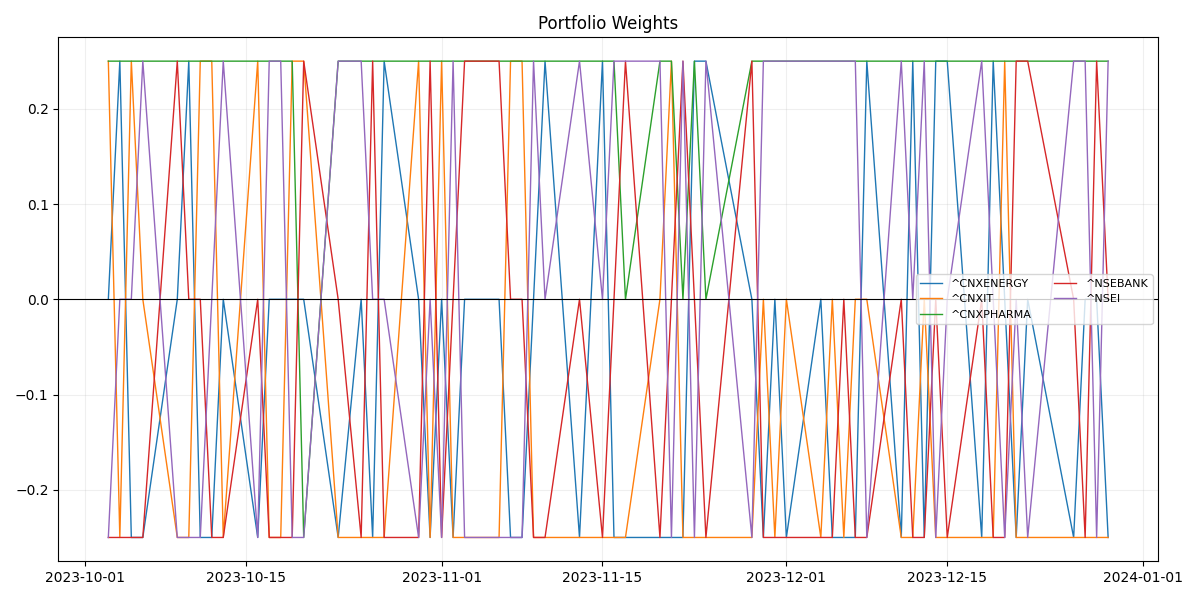

Values plotted in this chart, from the file beside it:
, ^CNXENERGY, ^CNXIT, ^CNXPHARMA, ^NSEBANK, ^NSEI
2023-10-03, 0.0, 0.25, 0.25, -0.25, -0.25
2023-10-04, 0.25, -0.25, 0.25, -0.25, 0.0
2023-10-05, -0.25, 0.25, 0.25, -0.25, 0.0
2023-10-06, -0.25, 0.0, 0.25, -0.25, 0.25
2023-10-09, 0.0, -0.25, 0.25, 0.25, -0.25
2023-10-10, 0.25, -0.25, 0.25, 0.0, -0.25
2023-10-11, -0.25, 0.25, 0.25, 0.0, -0.25
2023-10-12, -0.25, 0.25, 0.25, -0.25, 0.0
2023-10-13, 0.0, -0.25, 0.25, -0.25, 0.25
2023-10-16, -0.25, 0.25, 0.25, 0.0, -0.25
2023-10-17, 0.0, -0.25, 0.25, -0.25, 0.25
2023-10-18, 0.0, -0.25, 0.25, -0.25, 0.25
2023-10-19, 0.0, 0.25, 0.25, -0.25, -0.25
2023-10-20, 0.0, 0.25, -0.25, 0.25, -0.25
2023-10-23, -0.25, -0.25, 0.25, 0.0, 0.25
2023-10-25, 0.0, -0.25, 0.25, -0.25, 0.25
2023-10-26, -0.25, -0.25, 0.25, 0.25, 0.0
2023-10-27, 0.25, -0.25, 0.25, -0.25, 0.0
2023-10-30, 0.0, 0.25, 0.25, -0.25, -0.25
2023-10-31, -0.25, -0.25, 0.25, 0.25, 0.0
2023-11-01, 0.0, 0.25, 0.25, -0.25, -0.25
2023-11-02, -0.25, -0.25, 0.25, 0.0, 0.25
2023-11-03, 0.0, -0.25, 0.25, 0.25, -0.25
2023-11-06, 0.0, -0.25, 0.25, 0.25, -0.25
2023-11-07, -0.25, 0.25, 0.25, 0.0, -0.25
2023-11-08, -0.25, 0.25, 0.25, 0.0, -0.25
2023-11-09, 0.0, -0.25, 0.25, -0.25, 0.25
2023-11-10, 0.25, -0.25, 0.25, -0.25, 0.0
2023-11-13, -0.25, -0.25, 0.25, 0.0, 0.25
2023-11-15, 0.25, -0.25, 0.25, -0.25, 0.0
2023-11-16, -0.25, -0.25, 0.25, 0.0, 0.25
2023-11-17, -0.25, -0.25, 0.0, 0.25, 0.25
2023-11-20, -0.25, 0.0, 0.25, -0.25, 0.25
2023-11-21, -0.25, 0.25, 0.25, 0.0, -0.25
2023-11-22, -0.25, -0.25, 0.0, 0.25, 0.25
2023-11-23, 0.25, -0.25, 0.25, 0.0, -0.25
2023-11-24, 0.25, -0.25, 0.0, -0.25, 0.25
2023-11-28, 0.0, -0.25, 0.25, 0.25, -0.25
2023-11-29, -0.25, 0.0, 0.25, -0.25, 0.25
2023-11-30, 0.0, -0.25, 0.25, -0.25, 0.25
2023-12-01, -0.25, 0.0, 0.25, -0.25, 0.25
2023-12-04, 0.0, -0.25, 0.25, -0.25, 0.25
2023-12-05, -0.25, 0.0, 0.25, -0.25, 0.25
2023-12-06, -0.25, -0.25, 0.25, 0.0, 0.25
2023-12-07, -0.25, 0.0, 0.25, -0.25, 0.25
2023-12-08, 0.25, 0.0, 0.25, -0.25, -0.25
2023-12-11, -0.25, -0.25, 0.25, 0.0, 0.25
2023-12-12, 0.25, -0.25, 0.25, -0.25, 0.0
2023-12-13, -0.25, 0.0, 0.25, -0.25, 0.25
2023-12-14, 0.25, -0.25, 0.25, 0.0, -0.25
2023-12-15, 0.25, -0.25, 0.25, -0.25, 0.0
2023-12-18, -0.25, -0.25, 0.25, 0.0, 0.25
2023-12-19, 0.25, -0.25, 0.25, -0.25, 0.0
2023-12-20, 0.0, 0.25, 0.25, -0.25, -0.25
2023-12-21, -0.25, -0.25, 0.25, 0.25, 0.0
2023-12-22, 0.0, -0.25, 0.25, 0.25, -0.25
2023-12-26, -0.25, -0.25, 0.25, 0.0, 0.25
2023-12-27, 0.0, -0.25, 0.25, -0.25, 0.25
2023-12-28, 0.0, -0.25, 0.25, 0.25, -0.25
2023-12-29, -0.25, -0.25, 0.25, 0.0, 0.25
